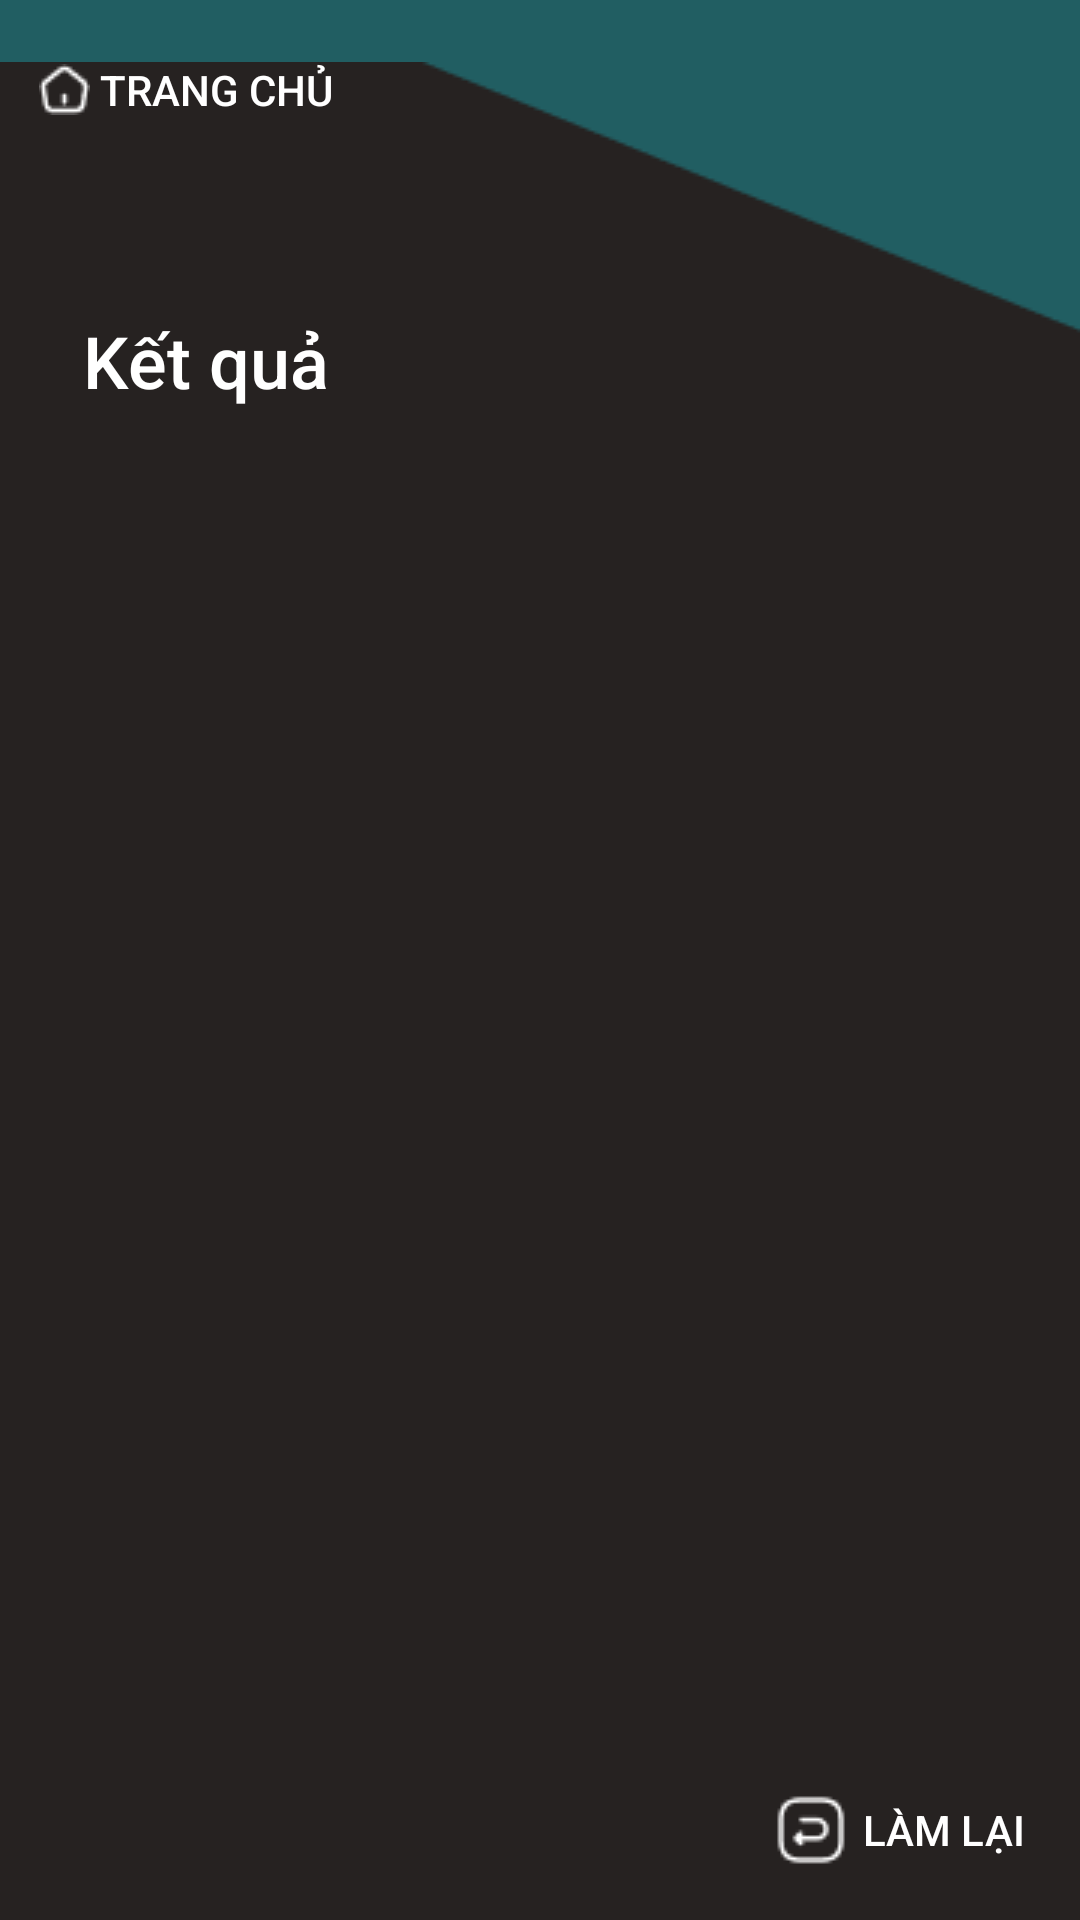

The Android layout XML behind this screen, and the referenced resources:
<!-- AndroidManifest.xml: application theme Theme.HCI -->
<!-- res/layout/activity_results.xml -->
<?xml version="1.0" encoding="utf-8"?>
<androidx.constraintlayout.widget.ConstraintLayout xmlns:android="http://schemas.android.com/apk/res/android"
    xmlns:app="http://schemas.android.com/apk/res-auto"
    xmlns:tools="http://schemas.android.com/tools"
    android:layout_width="match_parent"
    android:layout_height="match_parent"
    android:background="#215E62"
    tools:context=".results">

    <ImageView
        android:id="@+id/imageView2"
        android:layout_width="0dp"
        android:layout_height="800dp"
        android:layout_marginTop="-20dp"
        app:layout_constraintEnd_toEndOf="parent"
        app:layout_constraintStart_toStartOf="parent"
        app:layout_constraintTop_toTopOf="parent"
        app:srcCompat="@drawable/decoration_vector_2" />

    <Button
        android:id="@+id/home_button"
        android:layout_width="wrap_content"
        android:layout_height="wrap_content"
        android:background="#00FFFFFF"
        android:drawableLeft="@drawable/button_home"
        android:text=" Trang chủ"
        android:textColor="#FFFFFF"
        app:layout_constraintBottom_toBottomOf="parent"
        app:layout_constraintEnd_toEndOf="parent"
        app:layout_constraintHorizontal_bias="0.05"
        app:layout_constraintStart_toStartOf="parent"
        app:layout_constraintTop_toTopOf="parent"
        app:layout_constraintVertical_bias="0.01" />

    <Button
        android:id="@+id/redo_button"
        android:layout_width="wrap_content"
        android:layout_height="wrap_content"
        android:background="#00FFFFFF"
        android:drawableLeft="@drawable/button_back"
        android:text="Làm lại"
        android:textColor="#FFFFFF"
        app:layout_constraintBottom_toBottomOf="parent"
        app:layout_constraintEnd_toEndOf="parent"
        app:layout_constraintHorizontal_bias="0.95"
        app:layout_constraintStart_toStartOf="parent"
        app:layout_constraintTop_toTopOf="parent"
        app:layout_constraintVertical_bias="0.99" />

    <TextView
        android:id="@+id/extra_skill_label"
        android:layout_width="wrap_content"
        android:layout_height="wrap_content"
        android:layout_marginTop="104dp"
        android:fontFamily="sans-serif-medium"
        android:text="Kết quả"
        android:textAlignment="viewStart"
        android:textColor="#FFFFFF"
        android:textSize="24sp"
        app:layout_constraintEnd_toEndOf="parent"
        app:layout_constraintHorizontal_bias="0.1"
        app:layout_constraintStart_toStartOf="parent"
        app:layout_constraintTop_toTopOf="parent" />


    <LinearLayout
        android:layout_width="360dp"
        android:layout_height="470dp"
        android:orientation="vertical"
        app:layout_constraintBottom_toTopOf="@+id/redo_button"
        app:layout_constraintEnd_toEndOf="parent"
        app:layout_constraintStart_toStartOf="parent"
        app:layout_constraintTop_toBottomOf="@+id/extra_skill_label">

        <androidx.recyclerview.widget.RecyclerView
            android:id="@+id/results"
            android:layout_width="360dp"
            android:layout_height="470dp"
            app:layout_constraintBottom_toTopOf="@+id/redo_button"
            app:layout_constraintEnd_toEndOf="parent"
            app:layout_constraintStart_toStartOf="parent"
            app:layout_constraintTop_toBottomOf="@+id/extra_skill_label" />
    </LinearLayout>
</androidx.constraintlayout.widget.ConstraintLayout>
<!-- resources referenced by this layout -->
<resources>
  <!-- drawable button_back: png bitmap (drawable, 475 bytes) -->
  <!-- drawable button_home: png bitmap (drawable, 354 bytes) -->
  <!-- drawable decoration_vector_2: png bitmap (drawable, 3712 bytes) -->
  <style name="Theme.HCI" parent="Theme.MaterialComponents.DayNight.DarkActionBar">
          
          <item name="colorPrimary">@color/purple_500</item>
          <item name="colorPrimaryVariant">@color/purple_700</item>
          <item name="colorOnPrimary">@color/white</item>
          
          <item name="colorSecondary">@color/teal_200</item>
          <item name="colorSecondaryVariant">@color/teal_700</item>
          <item name="colorOnSecondary">@color/black</item>
          
          <item name="android:statusBarColor">?attr/colorPrimaryVariant</item>
          
      </style>
  <color name="purple_500">#FF6200EE</color>
  <color name="purple_700">#FF3700B3</color>
  <color name="white">#FFFFFFFF</color>
  <color name="teal_200">#FF03DAC5</color>
  <color name="teal_700">#FF018786</color>
  <color name="black">#FF000000</color>
</resources>
